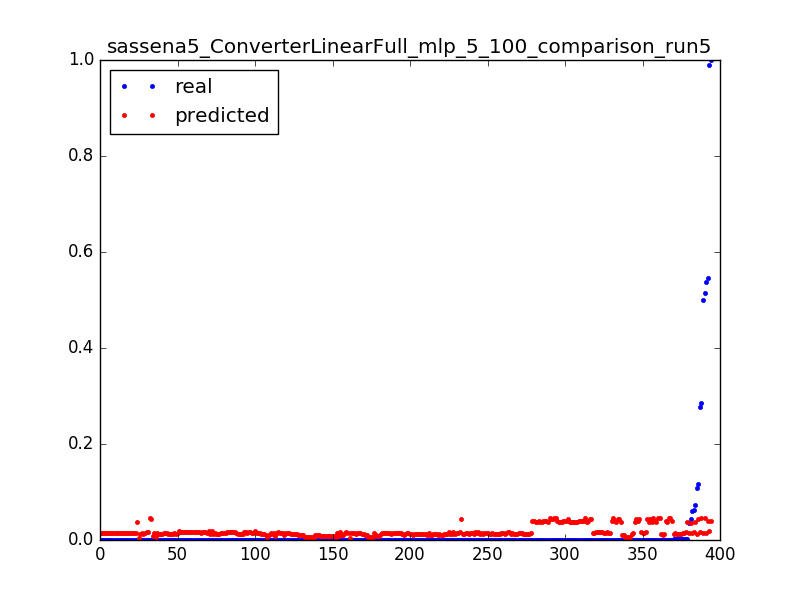

Data behind this chart, as committed beside it:
0.06248479829956304, 0.0163199086087, 0.0031847133757961785
0.0001612, 0.01618, 0.006369
0.000164, 0.01605, 0.009554
0.000127, 0.01591, 0.01274
0.0001903, 0.01578, 0.01592
0.0001647, 0.01564, 0.01911
0.03568, 0.01481, 0.003185
0.0001662, 0.01477, 0.006369
0.0001662, 0.01473, 0.009554
6.657146499248996e-05, 0.01469, 0.01274
0.000105, 0.01475, 0.003185
0.5382, 0.0147, 0.006369
0.0001614, 0.01465, 0.009554
0.0001556, 0.01459, 0.01274
0.0005197, 0.01453, 0.01592
0.0001598, 0.01447, 0.01911
0.0001604, 0.01441, 0.02229
0.0003431, 0.01435, 0.02548
0.0001598, 0.01429, 0.02866
0.0001604, 0.01423, 0.03185
0.000253, 0.01417, 0.03503
0.000249, 0.01411, 0.03822
0.0001601, 0.01405, 0.0414
0.000253, 0.01398, 0.04459
0.000249, 0.01392, 0.04777
0.0001599, 0.01385, 0.05096
0.0002531, 0.01379, 0.05414
0.0002496, 0.01373, 0.05732
0.0001598, 0.01366, 0.06051
0.0002533, 0.0136, 0.06369
0.0002486, 0.01354, 0.06688
0.0001598, 0.01347, 0.07006
0.0001598, 0.01341, 0.07325
0.000253, 0.01335, 0.07643
0.0002493, 0.01328, 0.07962
0.0001598, 0.01322, 0.0828
0.00144, 0.01316, 0.08599
0.001431, 0.0131, 0.08917
0.0001595, 0.01304, 0.09236
0.0002533, 0.01299, 0.09554
0.0002492, 0.01293, 0.09873
0.0001598, 0.01287, 0.1019
0.0002533, 0.01282, 0.1051
0.0001595, 0.01276, 0.1083
0.0002488, 0.01271, 0.1115
0.0002533, 0.01266, 0.1146
0.0001596, 0.01261, 0.1178
0.0002497, 0.01256, 0.121
0.00016, 0.01251, 0.1242
0.0002533, 0.01246, 0.1274
0.0002499, 0.01241, 0.1306
0.0001603, 0.01236, 0.1338
0.0002541, 0.01231, 0.1369
0.0002503, 0.01226, 0.1401
0.0001603, 0.01221, 0.1433
0.0002541, 0.01215, 0.1465
0.0001603, 0.0121, 0.1497
0.0002503, 0.01205, 0.1529
0.0002541, 0.012, 0.1561
0.0001603, 0.01195, 0.1592
0.000251, 0.0119, 0.1624
... 334 more rows
